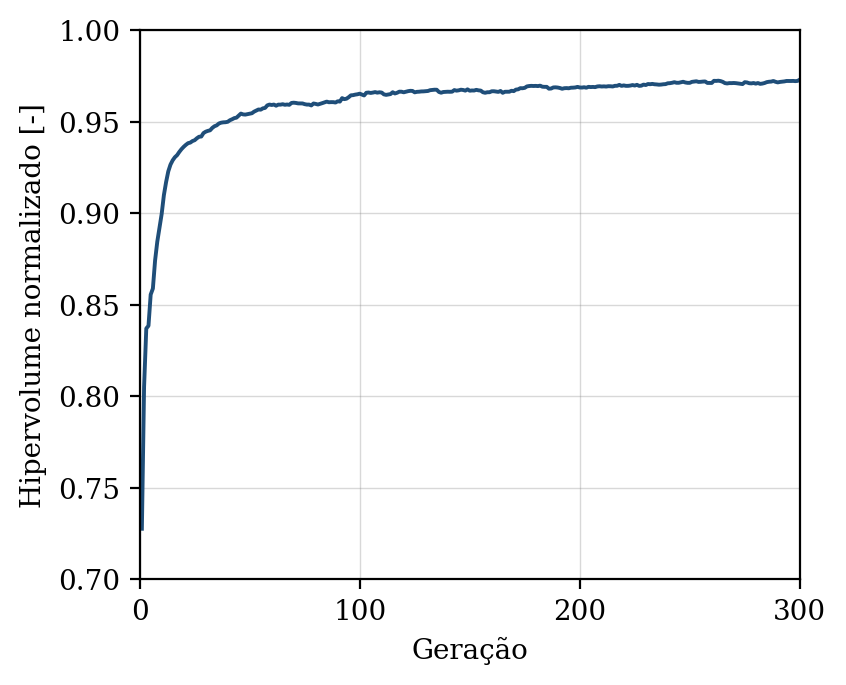

The table this chart was drawn from, first rows:
geracao, hipervolume, n_solucoes, n_avaliacoes
1, 0.7276, 6, 50
2, 0.8052, 10, 100
3, 0.837, 16, 150
4, 0.8385, 15, 200
5, 0.8555, 19, 250
6, 0.8588, 25, 300
7, 0.8741, 37, 350
8, 0.8844, 40, 400
9, 0.8918, 45, 450
10, 0.8996, 47, 500
11, 0.9098, 44, 550
12, 0.9169, 50, 600
13, 0.9228, 50, 650
14, 0.9265, 49, 700
15, 0.9289, 50, 750
16, 0.9305, 50, 800
17, 0.9317, 50, 850
18, 0.9334, 50, 900
19, 0.9349, 50, 950
20, 0.9362, 50, 1000
21, 0.9373, 50, 1050
22, 0.9382, 50, 1100
23, 0.9385, 50, 1150
24, 0.9394, 50, 1200
25, 0.9398, 50, 1250
26, 0.9409, 50, 1300
27, 0.9417, 50, 1350
28, 0.9418, 50, 1400
29, 0.9437, 50, 1450
30, 0.9445, 50, 1500
31, 0.9449, 50, 1550
32, 0.9452, 50, 1600
33, 0.9465, 50, 1650
34, 0.9474, 50, 1700
35, 0.9479, 50, 1750
36, 0.9489, 50, 1800
37, 0.9494, 50, 1850
38, 0.9496, 50, 1900
39, 0.9496, 50, 1950
40, 0.9499, 50, 2000
41, 0.9507, 50, 2050
42, 0.9513, 50, 2100
43, 0.9519, 50, 2150
44, 0.9521, 50, 2200
45, 0.9532, 50, 2250
46, 0.9544, 50, 2300
47, 0.9539, 50, 2350
48, 0.9538, 50, 2400
49, 0.9541, 50, 2450
50, 0.9543, 50, 2500
51, 0.9545, 50, 2550
52, 0.9554, 50, 2600
53, 0.956, 50, 2650
54, 0.9566, 50, 2700
55, 0.9565, 50, 2750
56, 0.9572, 50, 2800
57, 0.9575, 50, 2850
58, 0.9588, 50, 2900
59, 0.9593, 50, 2950
60, 0.9591, 50, 3000
... 240 more rows
